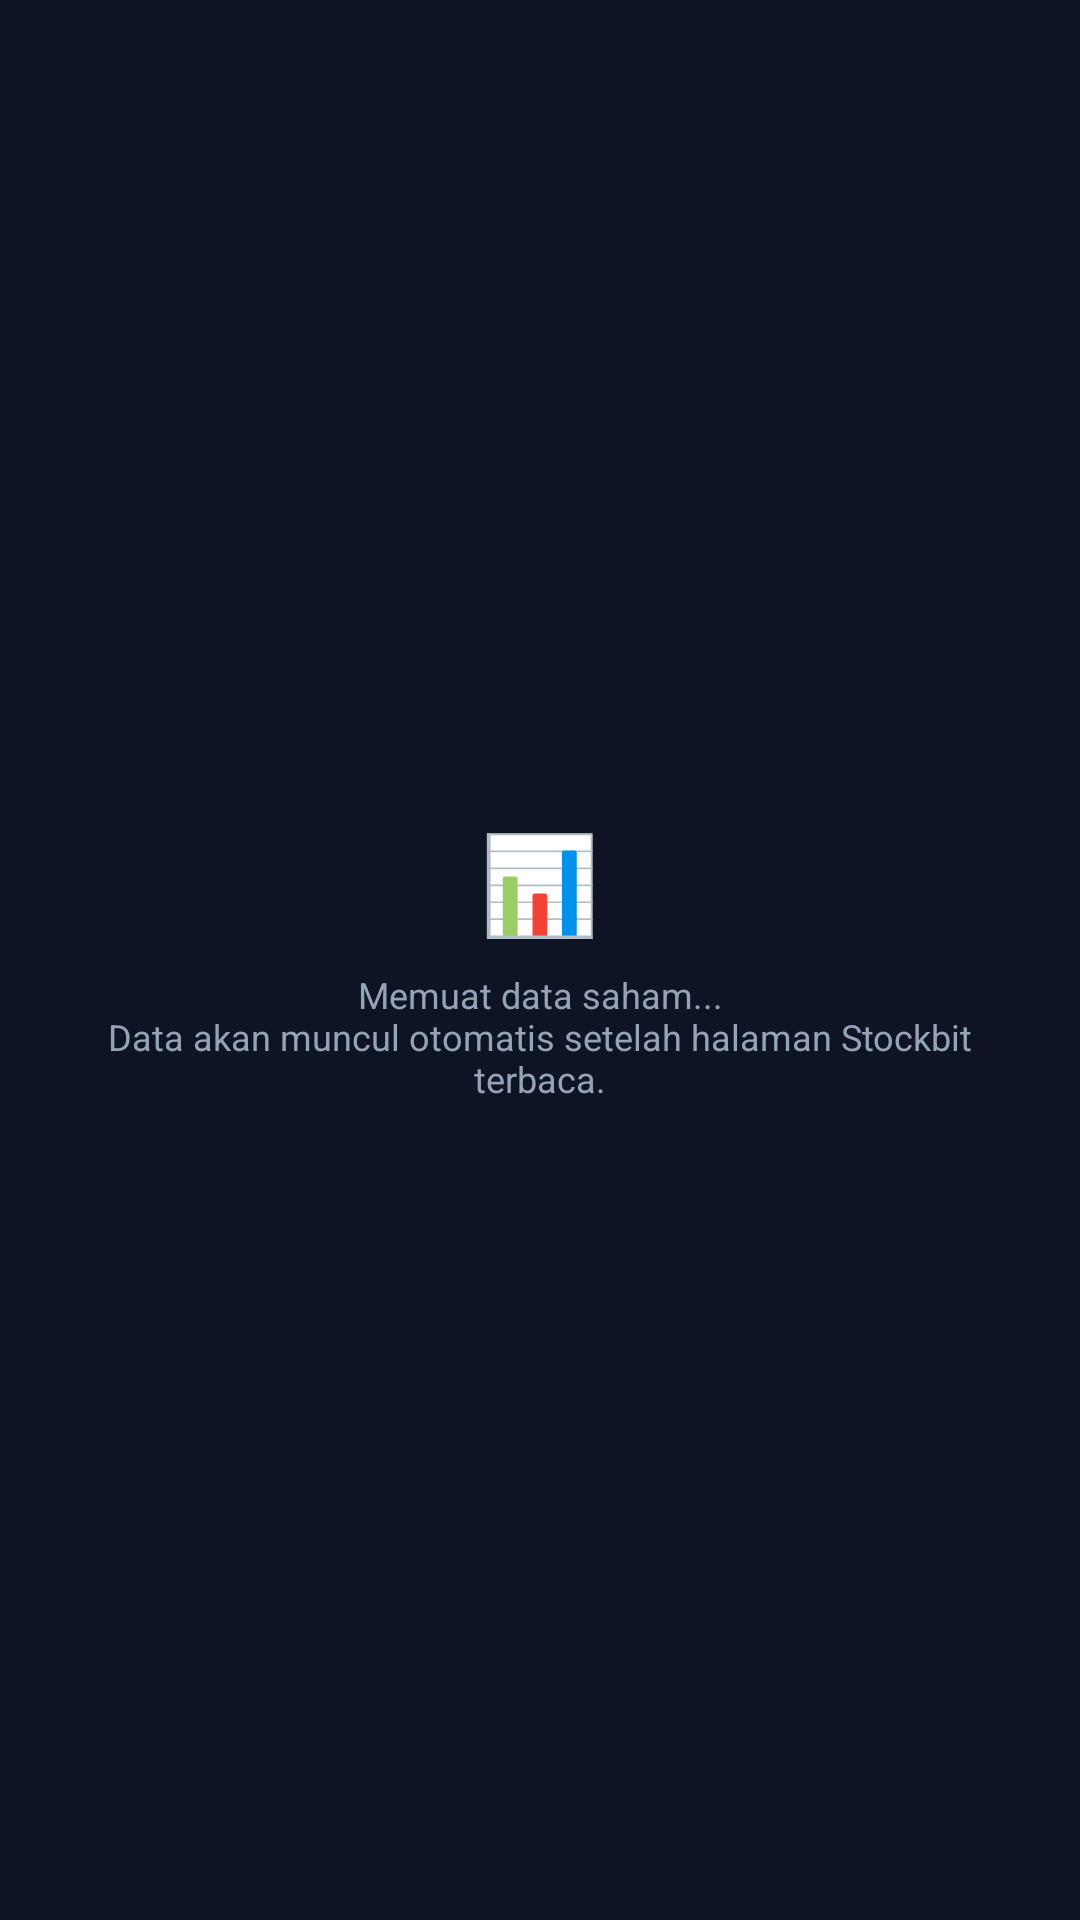

Here is an Android app screen rendered from its layout file. Give the layout XML and the strings, colors and styles it references.
<!-- AndroidManifest.xml: application theme Theme.AppScalping -->
<!-- res/layout/fragment_ranking_list.xml -->
<?xml version="1.0" encoding="utf-8"?>
<FrameLayout xmlns:android="http://schemas.android.com/apk/res/android"
    android:layout_width="match_parent"
    android:layout_height="match_parent"
    android:background="@color/bg_panel">

    <androidx.recyclerview.widget.RecyclerView
        android:id="@+id/rvStockRanking"
        android:layout_width="match_parent"
        android:layout_height="match_parent"
        android:clipToPadding="false"
        android:paddingBottom="8dp" />

    
    <LinearLayout
        android:id="@+id/layoutEmptyState"
        android:layout_width="match_parent"
        android:layout_height="match_parent"
        android:gravity="center"
        android:orientation="vertical"
        android:padding="24dp">

        <TextView
            android:layout_width="wrap_content"
            android:layout_height="wrap_content"
            android:text="📊"
            android:textSize="32sp" />

        <TextView
            android:layout_width="wrap_content"
            android:layout_height="wrap_content"
            android:layout_marginTop="8dp"
            android:gravity="center"
            android:text="@string/empty_ranking_msg"
            android:textColor="@color/text_secondary"
            android:textSize="12sp" />
    </LinearLayout>
</FrameLayout>
<!-- resources referenced by this layout -->
<resources>
  <color name="bg_panel">#0E1424</color>
  <color name="text_secondary">#94A3B8</color>
  <string name="empty_ranking_msg">Memuat data saham...\nData akan muncul otomatis setelah halaman Stockbit terbaca.</string>
  <style name="Theme.AppScalping" parent="Theme.Material3.DayNight.NoActionBar">
          <item name="android:statusBarColor">@color/bg_panel</item>
          <item name="android:windowLightStatusBar">false</item>
          <item name="android:navigationBarColor">@color/bg_panel</item>
          <item name="colorPrimary">@color/brand_primary</item>
          <item name="colorSecondary">@color/brand_accent</item>
      </style>
  <color name="brand_primary">#0EA5E9</color>
  <color name="brand_accent">#38BDF8</color>
</resources>
